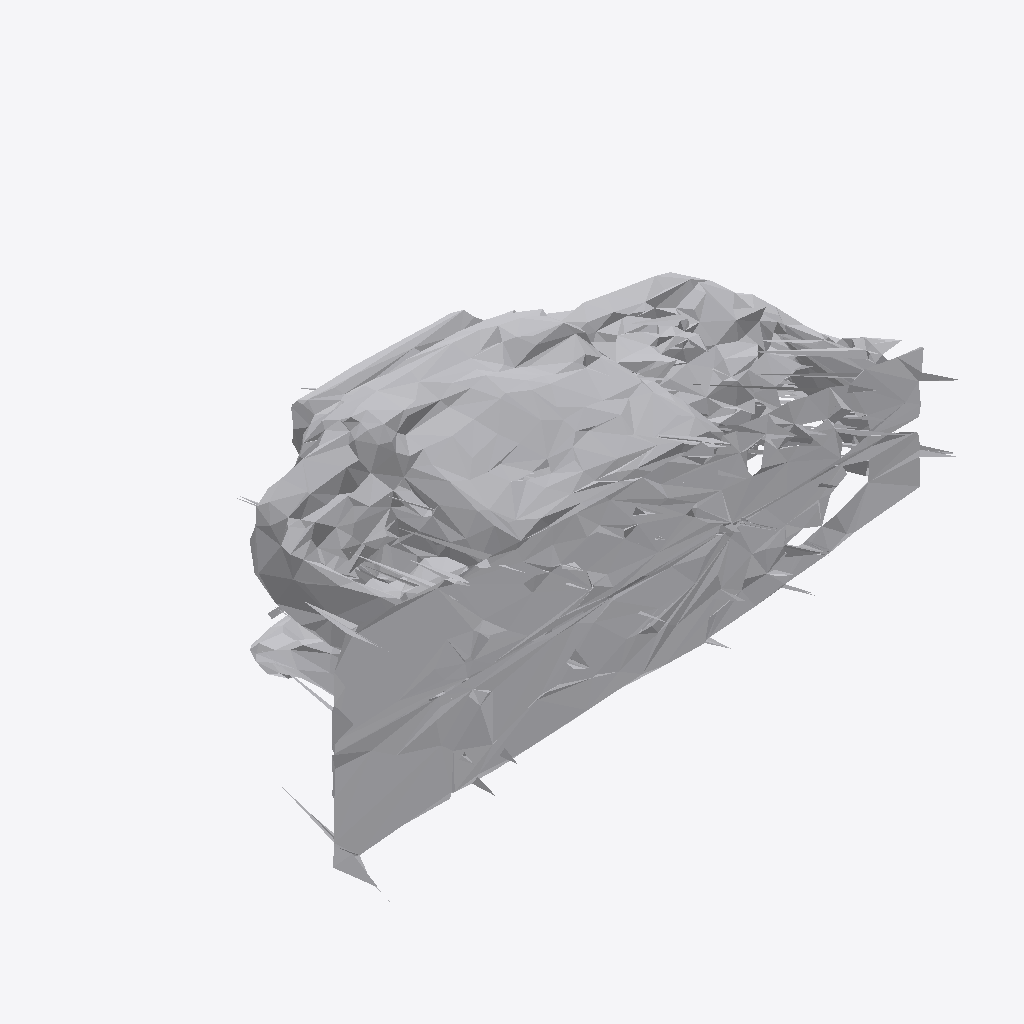
Isometric view of an IFC building model (IFC-SPF (STEP), schema IFC4, length unit metre), seen from the south-west, elements coloured by IFC class: 1 other element (light grey).
Extent 1.1 m × 0.6 m × 0.4 m (x, y, z). Storeys (1): Ground Floor at 0.00 m. Elements (1): 1 IfcFurniture.

HEADER;
FILE_DESCRIPTION(('ViewDefinition [CoordinationView]'),'2;1');
FILE_NAME('','2026-07-12T13:58:34',(''),(''),'IfcOpenShell 0.8.0','IfcOpenShell 0.8.0','');
FILE_SCHEMA(('IFC4'));
ENDSEC;
DATA;
#17=IFCPROJECT('0ucQUP8PHDIhr1BRqrVnB2',#5,'Office Project',$,$,$,$,(#15),#10);
#20=IFCSITE('0UugsRwKvBffv9MOE5MnmZ',#5,'Site',$,$,#19,$,$,.ELEMENT.,$,$,$,$,$);
#22=IFCBUILDING('221AkQ0810l8WtRsFbeiQG',#5,'Building',$,$,#21,$,$,.ELEMENT.,$,$,$);
#24=IFCBUILDINGSTOREY('3rZQCAOq9C6PF9nKtM1NtX',#5,'Ground Floor',$,$,#23,$,$,.ELEMENT.,0.0);
#35=IFCFURNITURE('3UpjeiC9XB8xiOYaQT3oyS',#5,'list08_desk',$,$,#34,#31,$,$);
ENDSEC;
